2-way image classification set "data" from GitHub (AFHEEM/AHClassifier); label vocabulary: food, non-food.

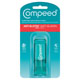
Label: non-food

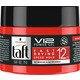
Label: non-food

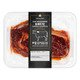
Label: food

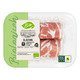
Label: food

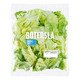
Label: food

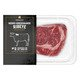
Label: food
